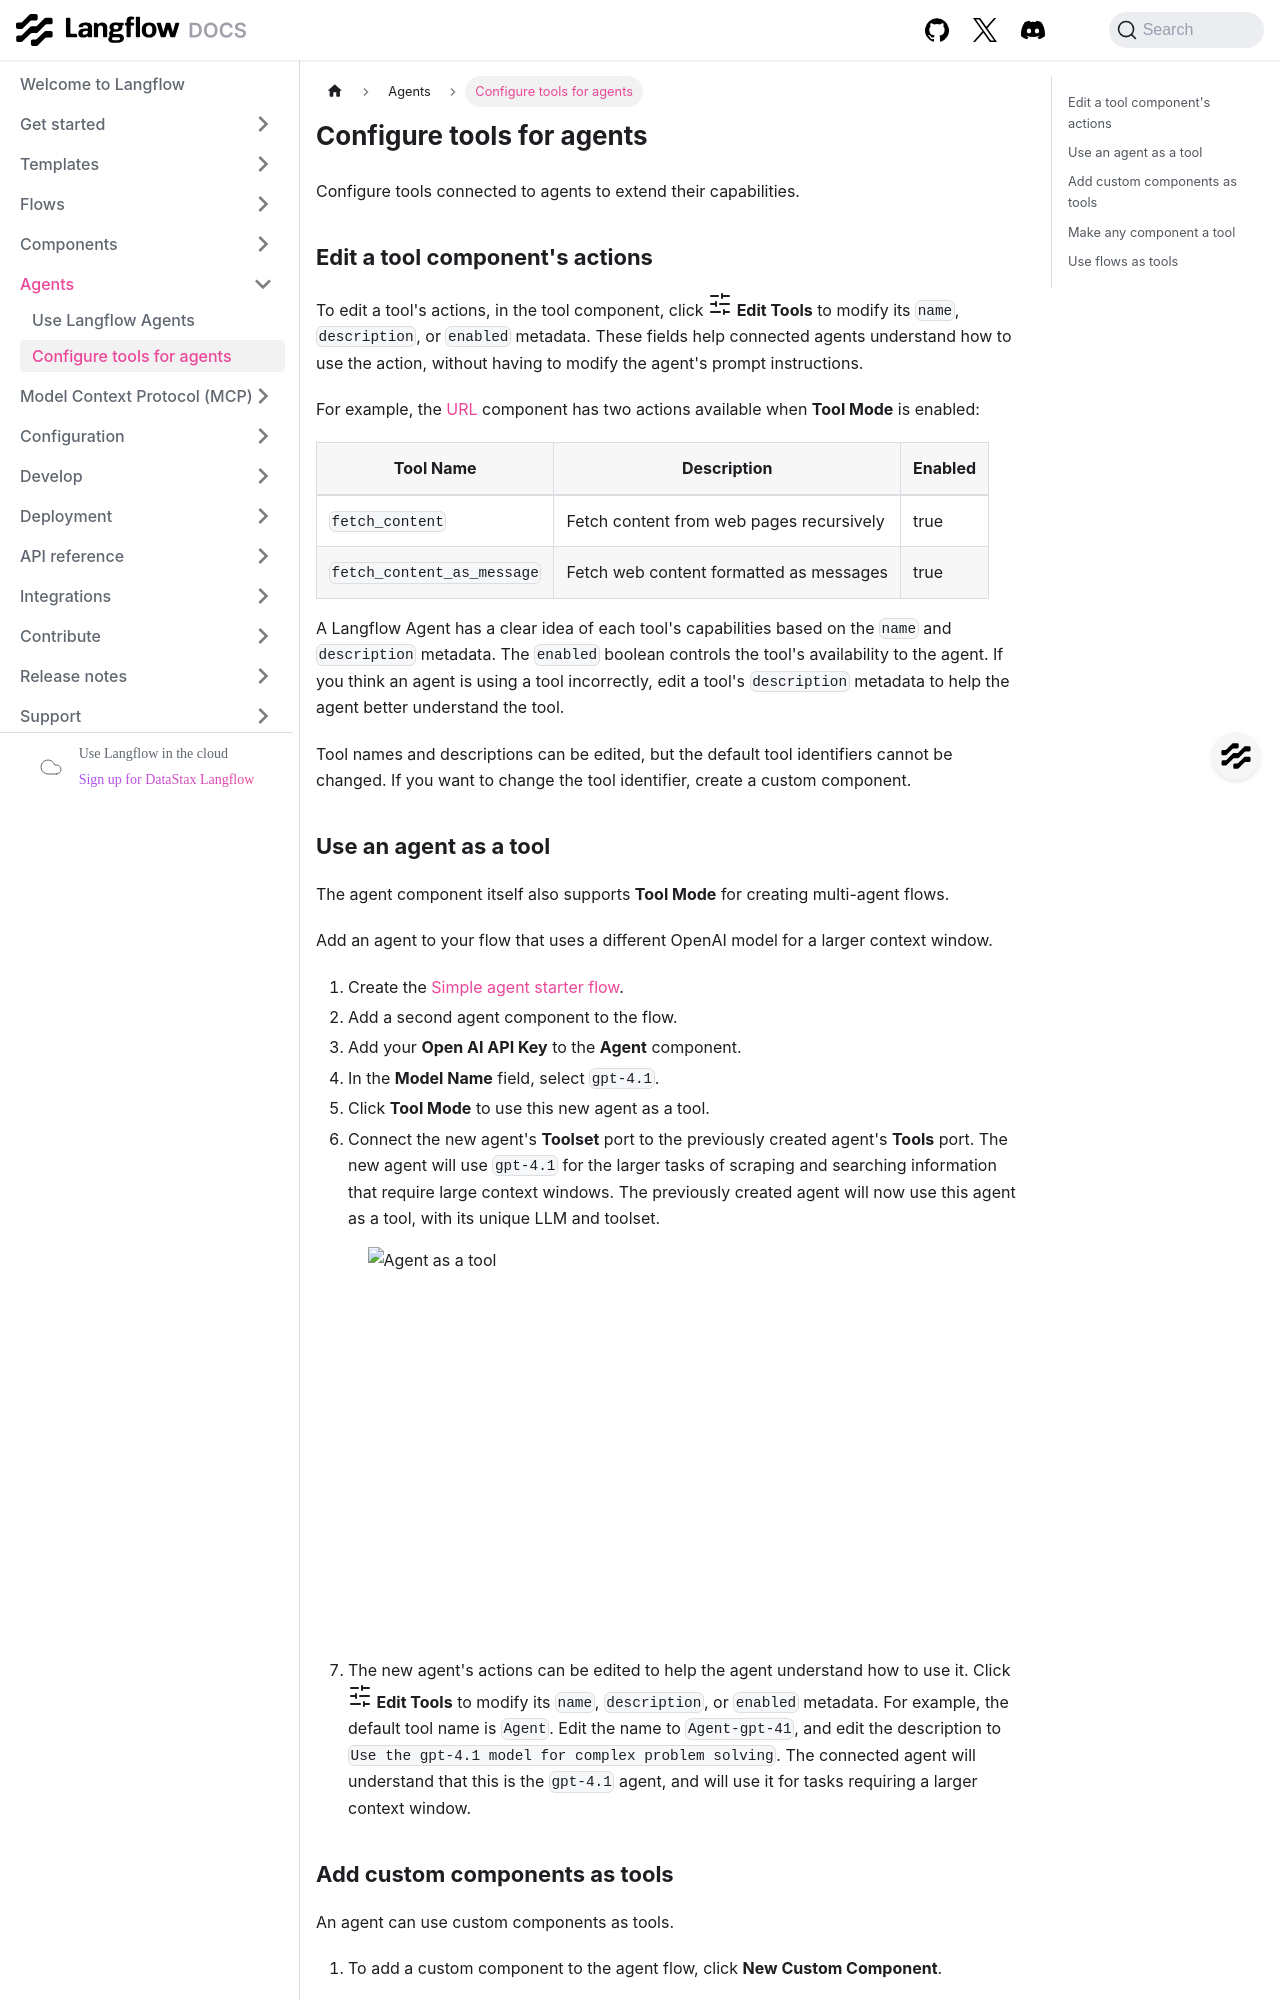

repository: DarkHawk727/langflow · page: agents-tools.html · generator: docusaurus

---
title: Configure tools for agents
slug: /agents-tools
---

import Icon from "@site/src/components/icon";

Configure tools connected to agents to extend their capabilities.

## Edit a tool component's actions

To edit a tool's actions, in the tool component, click <Icon name="SlidersHorizontal" aria-hidden="true"/> **Edit Tools** to modify its `name`, `description`, or `enabled` metadata.
These fields help connected agents understand how to use the action, without having to modify the agent's prompt instructions.

For example, the [URL](/components-data#url) component has two actions available when **Tool Mode** is enabled:

| Tool Name | Description | Enabled |
|-----------|-------------|---------|
| `fetch_content` | Fetch content from web pages recursively | true |
| `fetch_content_as_message` | Fetch web content formatted as messages | true |

A Langflow Agent has a clear idea of each tool's capabilities based on the `name` and `description` metadata. The `enabled` boolean controls the tool's availability to the agent. If you think an agent is using a tool incorrectly, edit a tool's `description` metadata to help the agent better understand the tool.

Tool names and descriptions can be edited, but the default tool identifiers cannot be changed. If you want to change the tool identifier, create a custom component.
